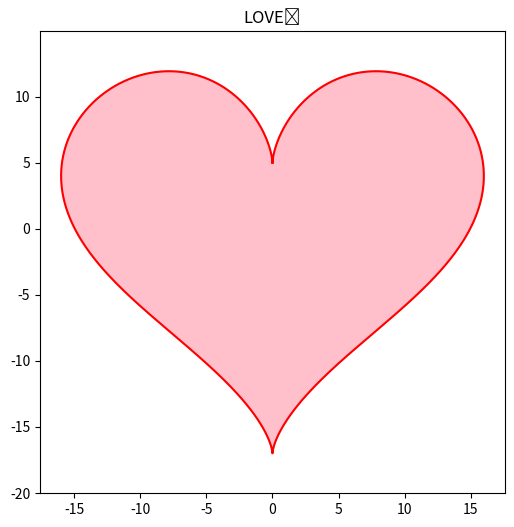

Write Python code to recreate this figure.
import numpy as np
import matplotlib.pyplot as plt


t = np.linspace(0, 2 * np.pi, 1000)


x = 16 * np.sin(t)**3
y = 13 * np.cos(t) - 5 * np.cos(2*t) - 2 * np.cos(3*t) - np.cos(4*t)


plt.figure(figsize=(6,6))
plt.fill(x, y, color='pink')  
plt.plot(x, y, color='red')  
plt.title('LOVE❤')
plt.axis('equal')
plt.show()